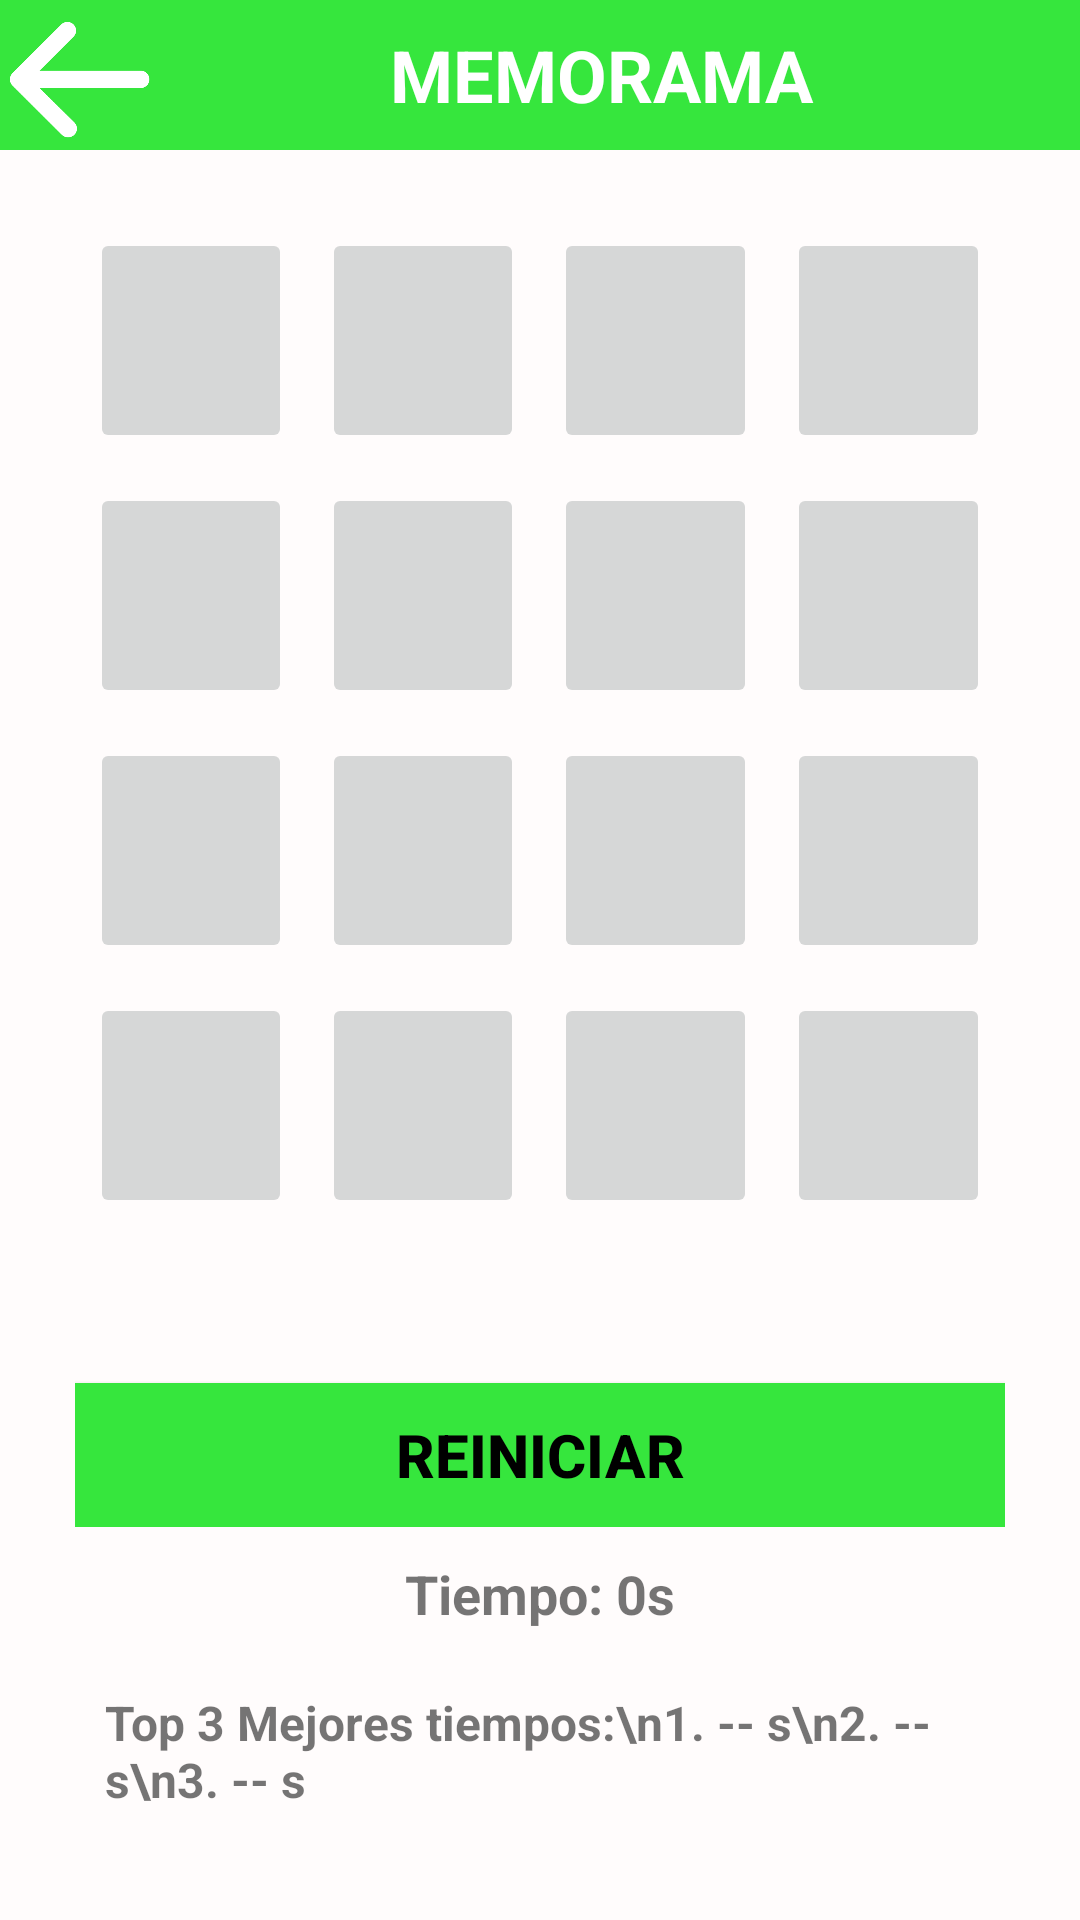

Write the Android layout XML for this screen, with the resource values it uses.
<!-- AndroidManifest.xml: application theme Theme.PlayingReading -->
<!-- res/layout/activity_memorama.xml -->
<?xml version="1.0" encoding="utf-8"?>
<androidx.constraintlayout.widget.ConstraintLayout xmlns:android="http://schemas.android.com/apk/res/android"
    xmlns:app="http://schemas.android.com/apk/res-auto"
    xmlns:tools="http://schemas.android.com/tools"
    android:id="@+id/main"
    android:layout_width="match_parent"
    android:layout_height="match_parent"
    android:background="#000000"
    tools:context=".Model_Controller.Actividades.Memorama">

    <LinearLayout
        android:layout_width="match_parent"
        android:layout_height="match_parent"
        android:orientation="vertical">

        <LinearLayout
            android:layout_width="match_parent"
            android:layout_height="wrap_content"
            android:background="#36E63D"
            android:gravity="center_vertical"
            android:orientation="horizontal">

            <Button
                android:id="@+id/button2"
                android:layout_width="50dp"
                android:layout_height="50dp"
                android:background="@drawable/flecha_izquierda"
                android:onClick="goBack" />

            <TextView
                android:id="@+id/textView4"
                android:layout_width="301dp"
                android:layout_height="wrap_content"
                android:gravity="center"
                android:text="MEMORAMA"
                android:textColor="#FFFFFF"
                android:textSize="24sp"
                android:textStyle="bold" />

        </LinearLayout>

        <LinearLayout
            android:layout_width="match_parent"
            android:layout_height="match_parent"
            android:background="#FFFCFC"
            android:gravity="center"
            android:orientation="vertical"
            android:paddingHorizontal="25dp">

            <LinearLayout
                android:layout_width="match_parent"
                android:layout_height="wrap_content"
                android:orientation="horizontal"
                android:paddingBottom="10dp">

                <ImageButton
                    android:id="@+id/imgBtn01"
                    android:layout_width="25dp"
                    android:layout_height="75dp"
                    android:layout_marginHorizontal="5dp"
                    android:layout_weight="1" />

                <ImageButton
                    android:id="@+id/imgBtn02"
                    android:layout_width="25dp"
                    android:layout_height="75dp"
                    android:layout_marginHorizontal="5dp"
                    android:layout_weight="1" />

                <ImageButton
                    android:id="@+id/imgBtn03"
                    android:layout_width="25dp"
                    android:layout_height="75dp"
                    android:layout_marginHorizontal="5dp"
                    android:layout_weight="1" />


                <ImageButton
                    android:id="@+id/imgBtn04"
                    android:layout_width="25dp"
                    android:layout_height="75dp"
                    android:layout_marginHorizontal="5dp"
                    android:layout_weight="1" />
            </LinearLayout>

            <LinearLayout
                android:layout_width="match_parent"
                android:layout_height="wrap_content"
                android:orientation="horizontal"
                android:paddingBottom="10dp">

                <ImageButton
                    android:id="@+id/imgBtn05"
                    android:layout_width="25dp"
                    android:layout_height="75dp"
                    android:layout_marginHorizontal="5dp"
                    android:layout_weight="1" />

                <ImageButton
                    android:id="@+id/imgBtn06"
                    android:layout_width="25dp"
                    android:layout_height="75dp"
                    android:layout_marginHorizontal="5dp"
                    android:layout_weight="1" />

                <ImageButton
                    android:id="@+id/imgBtn07"
                    android:layout_width="25dp"
                    android:layout_height="75dp"
                    android:layout_marginHorizontal="5dp"
                    android:layout_weight="1" />

                <ImageButton
                    android:id="@+id/imgBtn08"
                    android:layout_width="25dp"
                    android:layout_height="75dp"
                    android:layout_marginHorizontal="5dp"
                    android:layout_weight="1" />
            </LinearLayout>

            <LinearLayout
                android:layout_width="match_parent"
                android:layout_height="wrap_content"
                android:orientation="horizontal"
                android:paddingBottom="10dp">

                <ImageButton
                    android:id="@+id/imgBtn09"
                    android:layout_width="25dp"
                    android:layout_height="75dp"
                    android:layout_marginHorizontal="5dp"
                    android:layout_weight="1" />

                <ImageButton
                    android:id="@+id/imgBtn10"
                    android:layout_width="25dp"
                    android:layout_height="75dp"
                    android:layout_marginHorizontal="5dp"
                    android:layout_weight="1" />

                <ImageButton
                    android:id="@+id/imgBtn11"
                    android:layout_width="25dp"
                    android:layout_height="75dp"
                    android:layout_marginHorizontal="5dp"
                    android:layout_weight="1" />

                <ImageButton
                    android:id="@+id/imgBtn12"
                    android:layout_width="25dp"
                    android:layout_height="75dp"
                    android:layout_marginHorizontal="5dp"
                    android:layout_weight="1" />
            </LinearLayout>

            <LinearLayout
                android:layout_width="match_parent"
                android:layout_height="wrap_content"
                android:orientation="horizontal">

                <ImageButton
                    android:id="@+id/imgBtn13"
                    android:layout_width="25dp"
                    android:layout_height="75dp"
                    android:layout_marginHorizontal="5dp"
                    android:layout_weight="1" />

                <ImageButton
                    android:id="@+id/imgBtn14"
                    android:layout_width="25dp"
                    android:layout_height="75dp"
                    android:layout_marginHorizontal="5dp"
                    android:layout_weight="1" />

                <ImageButton
                    android:id="@+id/imgBtn15"
                    android:layout_width="25dp"
                    android:layout_height="75dp"
                    android:layout_marginHorizontal="5dp"
                    android:layout_weight="1" />

                <ImageButton
                    android:id="@+id/imgBtn16"
                    android:layout_width="25dp"
                    android:layout_height="75dp"
                    android:layout_marginHorizontal="5dp"
                    android:layout_weight="1" />
            </LinearLayout>

            <LinearLayout
                android:layout_width="match_parent"
                android:layout_height="wrap_content"
                android:orientation="horizontal">

                <Button
                    android:id="@+id/btnReset"
                    android:layout_width="wrap_content"
                    android:layout_height="wrap_content"
                    android:layout_marginTop="55dp"
                    android:layout_weight="1"
                    android:background="#36E63D"
                    android:onClick="reset"
                    android:text="Reiniciar"
                    android:textColor="#000000"
                    android:textSize="20sp"
                    android:textStyle="bold" />
            </LinearLayout>

            <TextView
                android:id="@+id/txtCronometro"
                android:layout_width="wrap_content"
                android:layout_height="wrap_content"
                android:layout_gravity="center"
                android:padding="10dp"
                android:text="Tiempo: 0s"
                android:textSize="18sp"
                android:textStyle="bold" />

            <TextView
                android:id="@+id/txtTop3"
                android:layout_width="wrap_content"
                android:layout_height="wrap_content"
                android:layout_gravity="center"
                android:padding="10dp"
                android:text="Top 3 Mejores tiempos:\n1. -- s\n2. -- s\n3. -- s"
                android:textSize="16sp"
                android:textStyle="bold" />

        </LinearLayout>

    </LinearLayout>

</androidx.constraintlayout.widget.ConstraintLayout>
<!-- resources referenced by this layout -->
<resources>
  <!-- drawable flecha_izquierda: png bitmap (drawable, 7513 bytes) -->
  <style name="Theme.PlayingReading" parent="Base.Theme.PlayingReading" />
  <style name="Base.Theme.PlayingReading" parent="Theme.AppCompat.Light.NoActionBar">
          
          
      </style>
</resources>
